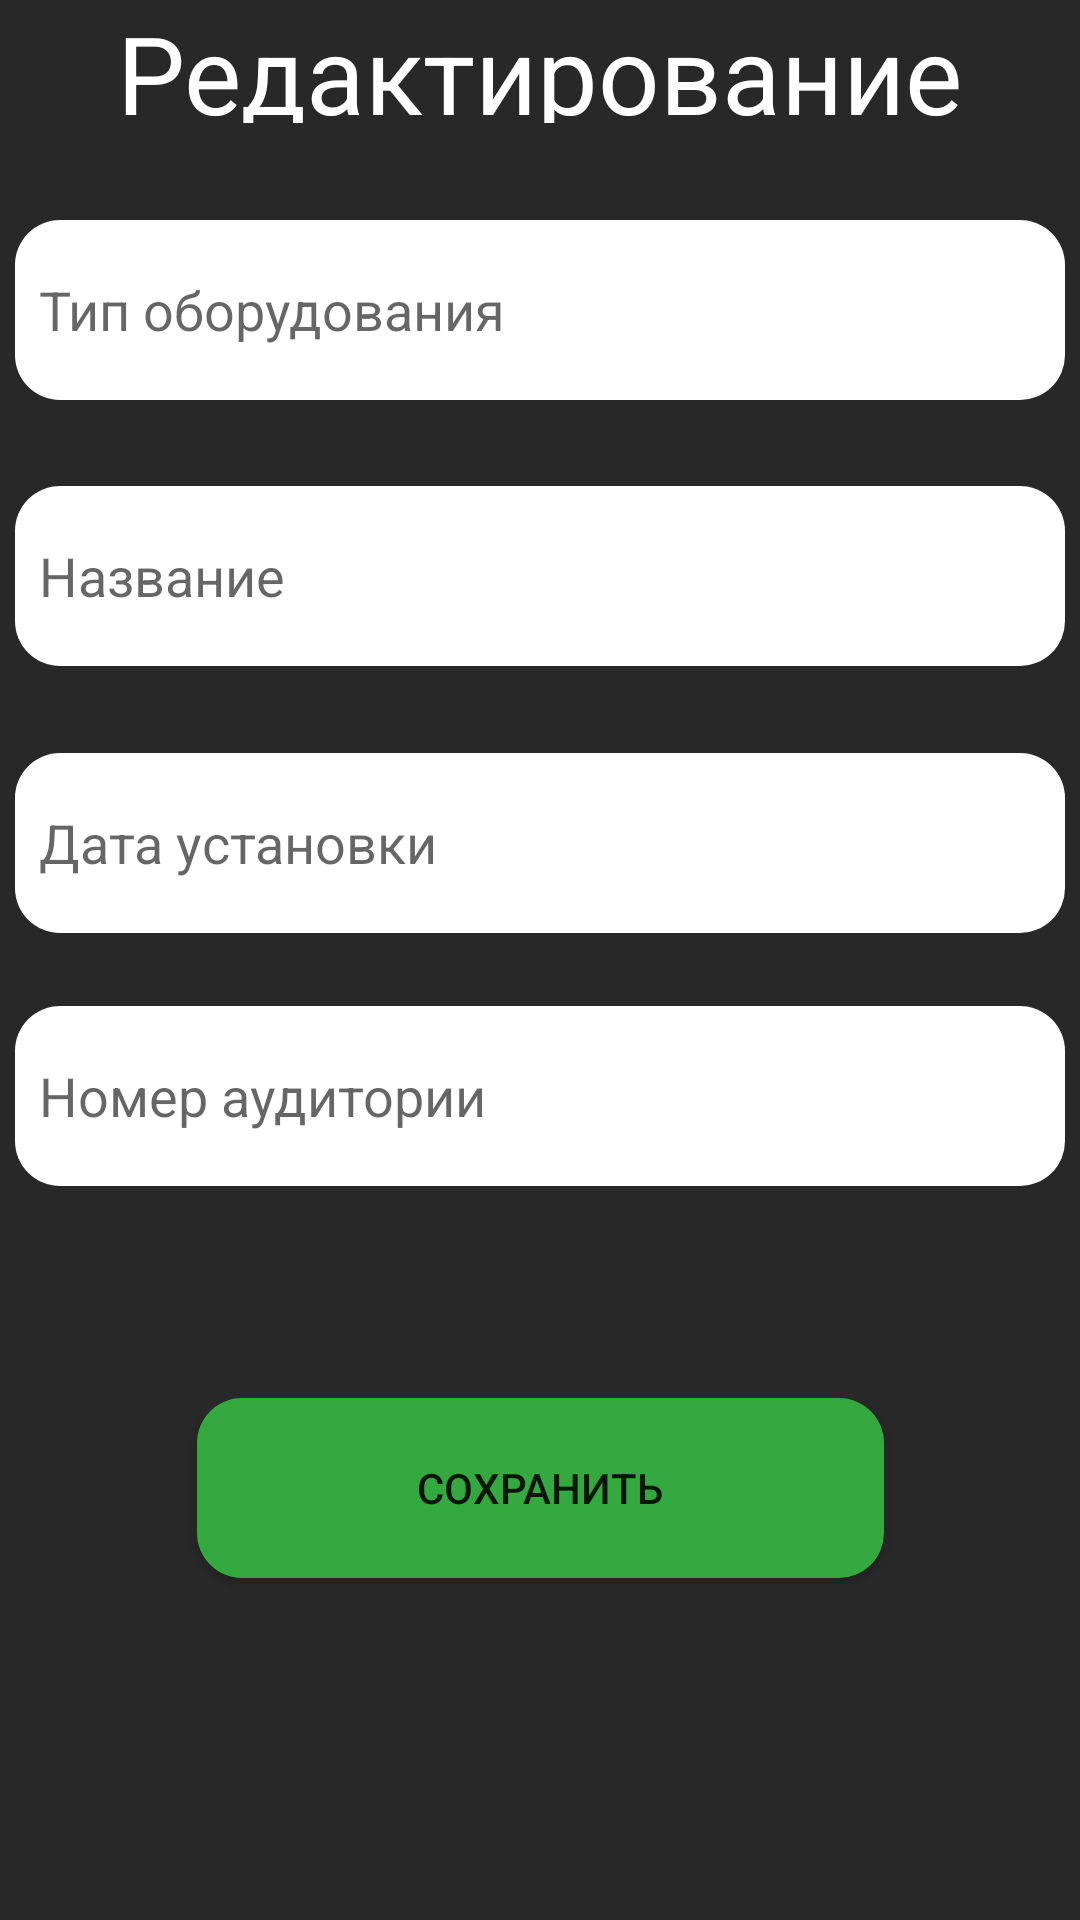

Here is an Android app screen rendered from its layout file. Give the layout XML and the strings, colors and styles it references.
<!-- AndroidManifest.xml: application theme Theme.EquimpControl -->
<!-- res/layout/activity_change_elem.xml -->
<?xml version="1.0" encoding="utf-8"?>
<androidx.constraintlayout.widget.ConstraintLayout xmlns:android="http://schemas.android.com/apk/res/android"
    xmlns:app="http://schemas.android.com/apk/res-auto"
    xmlns:tools="http://schemas.android.com/tools"
    android:layout_width="match_parent"
    android:layout_height="match_parent"
    android:background="#282828">

    <TextView
        android:id="@+id/textViewHead2"
        android:layout_width="300dp"
        android:layout_height="41dp"
        android:gravity="center"
        android:text="Редактирование"
        android:textColor="@color/white"
        android:textSize="36dp"
        app:layout_constraintBottom_toBottomOf="parent"
        app:layout_constraintEnd_toEndOf="parent"
        app:layout_constraintHorizontal_bias="0.495"
        app:layout_constraintStart_toStartOf="parent"
        app:layout_constraintTop_toTopOf="parent"
        app:layout_constraintVertical_bias="0.0" />

    <Button
        android:id="@+id/saveButton2"
        android:layout_width="229dp"
        android:layout_height="60dp"
        android:background="@drawable/round_button"
        android:text="Сохранить"
        app:layout_constraintBottom_toBottomOf="parent"
        app:layout_constraintEnd_toEndOf="parent"
        app:layout_constraintStart_toStartOf="parent"
        app:layout_constraintTop_toBottomOf="@+id/editTextAudiencNum"
        app:layout_constraintVertical_bias="0.383" />

    <EditText
        android:id="@+id/editTextEquipTypeId"
        android:layout_width="350dp"
        android:layout_height="60dp"
        android:background="@drawable/round_edittext"
        android:ems="10"
        android:hint="Тип оборудования"
        android:inputType="phone"
        android:padding="8dp"
        app:layout_constraintBottom_toBottomOf="parent"
        app:layout_constraintEnd_toEndOf="parent"
        app:layout_constraintHorizontal_bias="0.508"
        app:layout_constraintStart_toStartOf="parent"
        app:layout_constraintTop_toBottomOf="@+id/textViewHead2"
        app:layout_constraintVertical_bias="0.060000002" />

    <ListView
        android:id="@+id/listViewEquipTypeId"
        android:layout_width="fill_parent"
        android:layout_height="wrap_content"
        tools:ignore="MissingConstraints">
    </ListView>

    <EditText
        android:id="@+id/editTextEquipName"
        android:layout_width="350dp"
        android:layout_height="60dp"
        android:background="@drawable/round_edittext"
        android:ems="10"
        android:hint="Название"
        android:inputType="text"
        android:padding="8dp"
        app:layout_constraintBottom_toBottomOf="parent"
        app:layout_constraintEnd_toEndOf="parent"
        app:layout_constraintHorizontal_bias="0.508"
        app:layout_constraintStart_toStartOf="parent"
        app:layout_constraintTop_toBottomOf="@+id/editTextEquipTypeId"
        app:layout_constraintVertical_bias="0.064" />

    <EditText
        android:id="@+id/editTextDayOf"
        android:layout_width="350dp"
        android:layout_height="60dp"
        android:background="@drawable/round_edittext"
        android:ems="10"
        android:hint="Дата установки"
        android:inputType="date"
        android:padding="8dp"
        app:layout_constraintBottom_toBottomOf="parent"
        app:layout_constraintEnd_toEndOf="parent"
        app:layout_constraintHorizontal_bias="0.508"
        app:layout_constraintStart_toStartOf="parent"
        app:layout_constraintTop_toBottomOf="@+id/editTextEquipName"
        app:layout_constraintVertical_bias="0.081" />

    <EditText
        android:id="@+id/editTextAudiencNum"
        android:layout_width="350dp"
        android:layout_height="60dp"
        android:background="@drawable/round_edittext"
        android:ems="10"
        android:hint="Номер аудитории"
        android:inputType="phone"
        android:padding="8dp"
        app:layout_constraintBottom_toBottomOf="parent"
        app:layout_constraintEnd_toEndOf="parent"
        app:layout_constraintHorizontal_bias="0.508"
        app:layout_constraintStart_toStartOf="parent"
        app:layout_constraintTop_toBottomOf="@+id/editTextDayOf"
        app:layout_constraintVertical_bias="0.089999974" />
</androidx.constraintlayout.widget.ConstraintLayout>
<!-- resources referenced by this layout -->
<resources>
  <!-- drawable round_button (drawable-v24) -->
  <?xml version="1.0" encoding="utf-8"?>
  <shape xmlns:tools="http://schemas.android.com/tools"
      xmlns:android="http://schemas.android.com/apk/res/android"
      tools:ignore="ExtraText">
      android:shape="rectangle"
      android:padding="10dp"
  
      <solid android:color="#33A93F"/>
      <corners
          android:bottomRightRadius="15dp"
          android:bottomLeftRadius="15dp"
          android:topLeftRadius="15dp"
          android:topRightRadius="15dp"/>
  </shape>
  <!-- drawable round_edittext (drawable-v24) -->
  <?xml version="1.0" encoding="utf-8"?>
  <shape xmlns:android="http://schemas.android.com/apk/res/android">
      android:shape="rectangle"
      android:padding="10dp"
  
      <solid android:color="#ffffff"/>
      <corners
          android:bottomRightRadius="15dp"
          android:bottomLeftRadius="15dp"
          android:topLeftRadius="15dp"
          android:topRightRadius="15dp"/>
  </shape>
  <style name="Theme.EquimpControl" parent="Theme.MaterialComponents.DayNight.DarkActionBar">
          
          <item name="colorPrimary">@color/purple_500</item>
          <item name="colorPrimaryVariant">@color/purple_700</item>
          <item name="colorOnPrimary">@color/white</item>
          
          <item name="colorSecondary">@color/teal_200</item>
          <item name="colorSecondaryVariant">@color/teal_700</item>
          <item name="colorOnSecondary">@color/black</item>
          
          <item name="android:statusBarColor" tools:targetApi="l">?attr/colorPrimaryVariant</item>
          
      </style>
  <!-- not gathered from this repository: default colours our renderer supplied (Android Studio template values) -->
  <color name="purple_500">#FF6200EE</color>
  <color name="purple_700">#FF3700B3</color>
  <color name="teal_200">#FF03DAC5</color>
  <color name="teal_700">#FF018786</color>
  <color name="black">#FF000000</color>
  <color name="white">#FFFFFFFF</color>
</resources>
